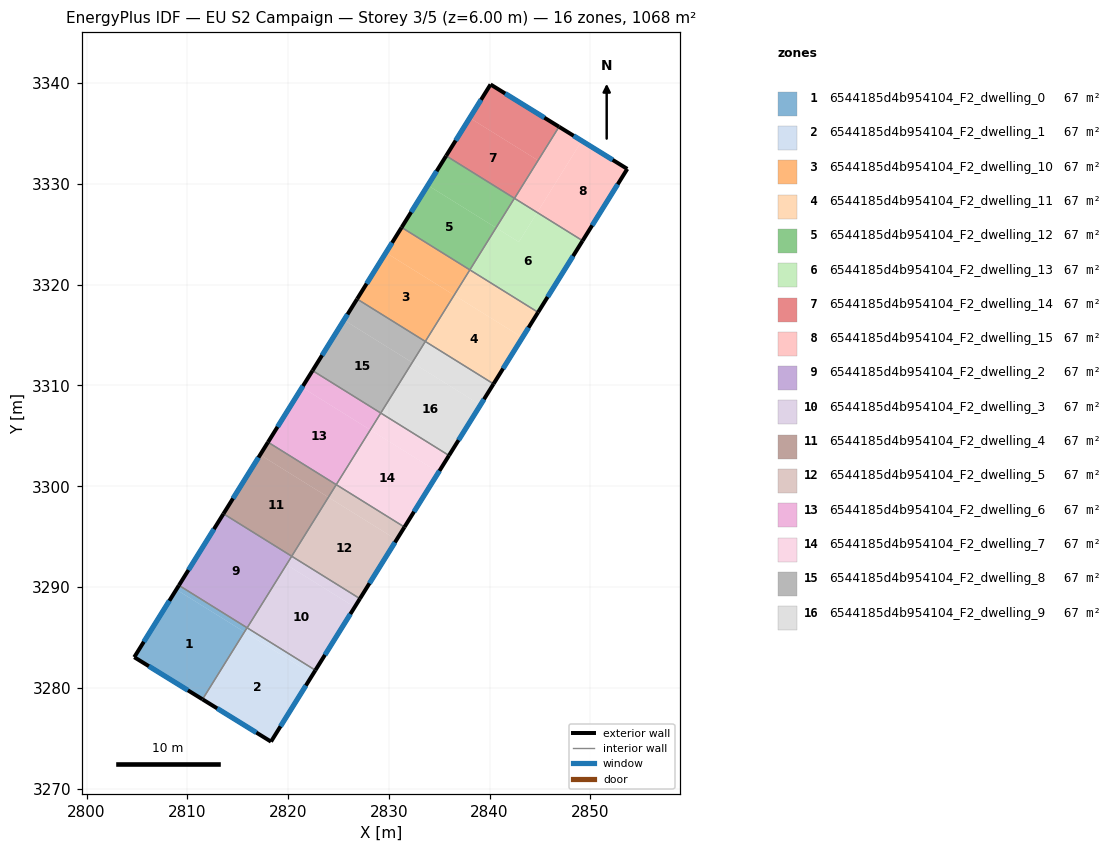
=== STOREY PLAN SPEC (per zone: floor XY polygon, exterior-wall plan segments, windows/doors) ===
zone 1: 6544185d4b954104_F2_dwelling_0  (66.7 m²)
  floor: (2815.93, 3285.96) (2815.67, 3285.54) (2808.91, 3289.75) (2809.17, 3290.16)
  floor: (2815.67, 3285.54) (2811.51, 3278.85) (2804.74, 3283.04) (2808.91, 3289.75)
  exterior wall: (2804.74, 3283.04) – (2811.51, 3278.85)  [8.0 m]
    window: (2806.19, 3282.14) – (2810.06, 3279.75)  [7.8 m²]
  exterior wall: (2809.17, 3290.16) – (2804.74, 3283.04)  [8.4 m]
    window: (2808.22, 3288.64) – (2805.69, 3284.56)  [8.2 m²]
  interior walls: 2
zone 2: 6544185d4b954104_F2_dwelling_1  (66.7 m²)
  floor: (2822.45, 3281.32) (2818.31, 3274.66) (2811.51, 3278.85) (2815.67, 3285.54)
  floor: (2822.71, 3281.74) (2822.45, 3281.32) (2815.68, 3285.53) (2815.94, 3285.95)
  exterior wall: (2811.51, 3278.85) – (2818.31, 3274.66)  [8.0 m]
    window: (2812.97, 3277.95) – (2816.85, 3275.56)  [7.8 m²]
  exterior wall: (2818.31, 3274.66) – (2822.71, 3281.74)  [8.3 m]
    window: (2819.25, 3276.17) – (2821.77, 3280.22)  [8.2 m²]
  interior walls: 3
zone 3: 6544185d4b954104_F2_dwelling_10  (66.7 m²)
  floor: (2838.04, 3321.47) (2836.48, 3318.96) (2829.71, 3323.18) (2831.27, 3325.68)
  floor: (2836.48, 3318.96) (2833.62, 3314.37) (2826.85, 3318.58) (2829.71, 3323.18)
  exterior wall: (2831.27, 3325.68) – (2826.85, 3318.58)  [8.4 m]
    window: (2830.32, 3324.16) – (2827.80, 3320.10)  [8.2 m²]
  interior walls: 3
zone 4: 6544185d4b954104_F2_dwelling_11  (66.7 m²)
  floor: (2843.25, 3314.75) (2840.39, 3310.16) (2833.62, 3314.37) (2836.48, 3318.96)
  floor: (2844.81, 3317.26) (2843.25, 3314.75) (2836.48, 3318.96) (2838.04, 3321.47)
  exterior wall: (2840.39, 3310.16) – (2844.81, 3317.26)  [8.4 m]
    window: (2841.34, 3311.68) – (2843.87, 3315.74)  [8.2 m²]
  interior walls: 3
zone 5: 6544185d4b954104_F2_dwelling_12  (66.7 m²)
  floor: (2840.64, 3325.65) (2838.04, 3321.47) (2831.27, 3325.68) (2833.87, 3329.86)
  floor: (2842.46, 3328.58) (2840.64, 3325.65) (2833.87, 3329.86) (2835.69, 3332.79)
  exterior wall: (2835.69, 3332.79) – (2831.27, 3325.68)  [8.4 m]
    window: (2834.74, 3331.27) – (2832.22, 3327.21)  [8.2 m²]
  interior walls: 3
zone 6: 6544185d4b954104_F2_dwelling_13  (66.7 m²)
  floor: (2844.73, 3327.17) (2842.91, 3324.24) (2840.64, 3325.65) (2842.46, 3328.58)
  floor: (2849.23, 3324.36) (2844.81, 3317.26) (2838.04, 3321.47) (2840.64, 3325.65) (2842.91, 3324.24) (2844.73, 3327.17) (2842.46, 3328.58)
  exterior wall: (2844.81, 3317.26) – (2849.23, 3324.36)  [8.4 m]
    window: (2845.76, 3318.78) – (2848.29, 3322.84)  [8.2 m²]
  interior walls: 4
zone 7: 6544185d4b954104_F2_dwelling_14  (66.7 m²)
  floor: (2844.80, 3332.34) (2842.46, 3328.58) (2835.69, 3332.79) (2838.03, 3336.55)
  floor: (2846.89, 3335.67) (2842.47, 3328.57) (2842.46, 3328.58) (2844.80, 3332.34) (2838.03, 3336.55) (2840.10, 3339.87)
  exterior wall: (2846.89, 3335.67) – (2840.10, 3339.87)  [8.0 m]
    window: (2845.44, 3336.57) – (2841.55, 3338.97)  [7.8 m²]
  exterior wall: (2840.10, 3339.87) – (2835.69, 3332.79)  [8.3 m]
    window: (2839.15, 3338.35) – (2836.63, 3334.31)  [8.2 m²]
  interior walls: 3
zone 8: 6544185d4b954104_F2_dwelling_15  (66.7 m²)
  floor: (2849.15, 3334.28) (2844.73, 3327.17) (2842.47, 3328.57) (2846.89, 3335.67)
  floor: (2853.67, 3331.49) (2849.23, 3324.36) (2844.73, 3327.17) (2849.15, 3334.28)
  exterior wall: (2853.67, 3331.49) – (2846.89, 3335.67)  [8.0 m]
    window: (2852.21, 3332.39) – (2848.34, 3334.78)  [7.8 m²]
  exterior wall: (2849.23, 3324.36) – (2853.67, 3331.49)  [8.4 m]
    window: (2850.18, 3325.89) – (2852.72, 3329.96)  [8.2 m²]
  interior walls: 2
zone 9: 6544185d4b954104_F2_dwelling_2  (66.7 m²)
  floor: (2820.36, 3293.05) (2815.94, 3285.95) (2809.17, 3290.16) (2813.59, 3297.27)
  exterior wall: (2813.59, 3297.27) – (2809.17, 3290.16)  [8.4 m]
    window: (2812.64, 3295.75) – (2810.12, 3291.69)  [8.2 m²]
  interior walls: 4
zone 10: 6544185d4b954104_F2_dwelling_3  (66.7 m²)
  floor: (2826.61, 3288.01) (2822.71, 3281.74) (2815.94, 3285.95) (2819.84, 3292.22)
  floor: (2827.13, 3288.84) (2826.61, 3288.01) (2819.84, 3292.22) (2820.36, 3293.05)
  exterior wall: (2822.71, 3281.74) – (2827.13, 3288.84)  [8.4 m]
    window: (2823.66, 3283.26) – (2826.19, 3287.32)  [8.2 m²]
  interior walls: 3
zone 11: 6544185d4b954104_F2_dwelling_4  (66.7 m²)
  floor: (2824.00, 3298.91) (2820.36, 3293.05) (2813.59, 3297.27) (2817.23, 3303.12)
  floor: (2824.78, 3300.16) (2824.00, 3298.91) (2817.23, 3303.12) (2818.01, 3304.37)
  exterior wall: (2818.01, 3304.37) – (2813.59, 3297.27)  [8.4 m]
    window: (2817.06, 3302.85) – (2814.54, 3298.79)  [8.2 m²]
  interior walls: 3
zone 12: 6544185d4b954104_F2_dwelling_5  (66.7 m²)
  floor: (2830.77, 3294.69) (2827.13, 3288.84) (2820.36, 3293.05) (2824.00, 3298.91)
  floor: (2831.55, 3295.95) (2830.77, 3294.69) (2824.00, 3298.91) (2824.78, 3300.16)
  exterior wall: (2827.13, 3288.84) – (2831.55, 3295.95)  [8.4 m]
    window: (2828.08, 3290.36) – (2830.61, 3294.43)  [8.2 m²]
  interior walls: 3
zone 13: 6544185d4b954104_F2_dwelling_6  (66.7 m²)
  floor: (2828.16, 3305.59) (2824.78, 3300.16) (2818.01, 3304.37) (2821.39, 3309.80)
  floor: (2829.20, 3307.26) (2828.16, 3305.59) (2821.39, 3309.80) (2822.43, 3311.48)
  exterior wall: (2822.43, 3311.48) – (2818.01, 3304.37)  [8.4 m]
    window: (2821.48, 3309.95) – (2818.96, 3305.89)  [8.2 m²]
  interior walls: 3
zone 14: 6544185d4b954104_F2_dwelling_7  (66.7 m²)
  floor: (2834.93, 3301.38) (2831.55, 3295.95) (2824.78, 3300.16) (2828.16, 3305.59)
  floor: (2835.97, 3303.05) (2834.93, 3301.38) (2828.16, 3305.59) (2829.20, 3307.26)
  exterior wall: (2831.55, 3295.95) – (2835.97, 3303.05)  [8.4 m]
    window: (2832.50, 3297.47) – (2835.03, 3301.53)  [8.2 m²]
  interior walls: 3
zone 15: 6544185d4b954104_F2_dwelling_8  (66.7 m²)
  floor: (2832.32, 3312.28) (2829.20, 3307.26) (2822.43, 3311.48) (2825.55, 3316.49)
  floor: (2833.62, 3314.37) (2832.32, 3312.28) (2825.55, 3316.49) (2826.85, 3318.58)
  exterior wall: (2826.85, 3318.58) – (2822.43, 3311.48)  [8.4 m]
    window: (2825.90, 3317.06) – (2823.38, 3313.00)  [8.2 m²]
  interior walls: 3
zone 16: 6544185d4b954104_F2_dwelling_9  (66.7 m²)
  floor: (2839.09, 3308.07) (2835.97, 3303.05) (2829.20, 3307.26) (2832.32, 3312.28)
  floor: (2840.39, 3310.16) (2839.09, 3308.07) (2832.32, 3312.28) (2833.62, 3314.37)
  exterior wall: (2835.97, 3303.05) – (2840.39, 3310.16)  [8.4 m]
    window: (2836.92, 3304.57) – (2839.45, 3308.63)  [8.2 m²]
  interior walls: 3

=== DERIVED (storey summary) ===
Building: EU S2 Campaign
Storey: 3 of 5  (floor level z = 6.00 m)
Storey gross floor area: 1067.5 m²
Zones on this storey: 16
  - 6544185d4b954104_F2_dwelling_0: floor 66.7 m²; exterior wall 16.4 m (49.1 m²); 2 window(s) 16.0 m²; WWR 32.7%
  - 6544185d4b954104_F2_dwelling_1: floor 66.7 m²; exterior wall 16.3 m (49.0 m²); 2 window(s) 16.0 m²; WWR 32.7%
  - 6544185d4b954104_F2_dwelling_10: floor 66.7 m²; exterior wall 8.4 m (25.1 m²); 1 window(s) 8.2 m²; WWR 32.7%
  - 6544185d4b954104_F2_dwelling_11: floor 66.7 m²; exterior wall 8.4 m (25.1 m²); 1 window(s) 8.2 m²; WWR 32.7%
  - 6544185d4b954104_F2_dwelling_12: floor 66.7 m²; exterior wall 8.4 m (25.1 m²); 1 window(s) 8.2 m²; WWR 32.7%
  - 6544185d4b954104_F2_dwelling_13: floor 66.7 m²; exterior wall 8.4 m (25.1 m²); 1 window(s) 8.2 m²; WWR 32.7%
  - 6544185d4b954104_F2_dwelling_14: floor 66.7 m²; exterior wall 16.3 m (49.0 m²); 2 window(s) 16.0 m²; WWR 32.7%
  - 6544185d4b954104_F2_dwelling_15: floor 66.7 m²; exterior wall 16.4 m (49.1 m²); 2 window(s) 16.0 m²; WWR 32.7%
  - 6544185d4b954104_F2_dwelling_2: floor 66.7 m²; exterior wall 8.4 m (25.1 m²); 1 window(s) 8.2 m²; WWR 32.7%
  - 6544185d4b954104_F2_dwelling_3: floor 66.7 m²; exterior wall 8.4 m (25.1 m²); 1 window(s) 8.2 m²; WWR 32.7%
  - 6544185d4b954104_F2_dwelling_4: floor 66.7 m²; exterior wall 8.4 m (25.1 m²); 1 window(s) 8.2 m²; WWR 32.7%
  - 6544185d4b954104_F2_dwelling_5: floor 66.7 m²; exterior wall 8.4 m (25.1 m²); 1 window(s) 8.2 m²; WWR 32.7%
  - 6544185d4b954104_F2_dwelling_6: floor 66.7 m²; exterior wall 8.4 m (25.1 m²); 1 window(s) 8.2 m²; WWR 32.7%
  - 6544185d4b954104_F2_dwelling_7: floor 66.7 m²; exterior wall 8.4 m (25.1 m²); 1 window(s) 8.2 m²; WWR 32.7%
  - 6544185d4b954104_F2_dwelling_8: floor 66.7 m²; exterior wall 8.4 m (25.1 m²); 1 window(s) 8.2 m²; WWR 32.7%
  - 6544185d4b954104_F2_dwelling_9: floor 66.7 m²; exterior wall 8.4 m (25.1 m²); 1 window(s) 8.2 m²; WWR 32.7%
Zone adjacency (shared interzone walls):
  - 6544185d4b954104_F2_dwelling_0 ↔ 6544185d4b954104_F2_dwelling_1
  - 6544185d4b954104_F2_dwelling_0 ↔ 6544185d4b954104_F2_dwelling_2
  - 6544185d4b954104_F2_dwelling_1 ↔ 6544185d4b954104_F2_dwelling_2
  - 6544185d4b954104_F2_dwelling_1 ↔ 6544185d4b954104_F2_dwelling_3
  - 6544185d4b954104_F2_dwelling_10 ↔ 6544185d4b954104_F2_dwelling_11
  - 6544185d4b954104_F2_dwelling_10 ↔ 6544185d4b954104_F2_dwelling_12
  - 6544185d4b954104_F2_dwelling_10 ↔ 6544185d4b954104_F2_dwelling_8
  - 6544185d4b954104_F2_dwelling_11 ↔ 6544185d4b954104_F2_dwelling_13
  - 6544185d4b954104_F2_dwelling_11 ↔ 6544185d4b954104_F2_dwelling_9
  - 6544185d4b954104_F2_dwelling_12 ↔ 6544185d4b954104_F2_dwelling_13
  - 6544185d4b954104_F2_dwelling_12 ↔ 6544185d4b954104_F2_dwelling_14
  - 6544185d4b954104_F2_dwelling_13 ↔ 6544185d4b954104_F2_dwelling_14
  - 6544185d4b954104_F2_dwelling_13 ↔ 6544185d4b954104_F2_dwelling_15
  - 6544185d4b954104_F2_dwelling_14 ↔ 6544185d4b954104_F2_dwelling_15
  - 6544185d4b954104_F2_dwelling_2 ↔ 6544185d4b954104_F2_dwelling_3
  - 6544185d4b954104_F2_dwelling_2 ↔ 6544185d4b954104_F2_dwelling_4
  - 6544185d4b954104_F2_dwelling_3 ↔ 6544185d4b954104_F2_dwelling_5
  - 6544185d4b954104_F2_dwelling_4 ↔ 6544185d4b954104_F2_dwelling_5
  - 6544185d4b954104_F2_dwelling_4 ↔ 6544185d4b954104_F2_dwelling_6
  - 6544185d4b954104_F2_dwelling_5 ↔ 6544185d4b954104_F2_dwelling_7
  - 6544185d4b954104_F2_dwelling_6 ↔ 6544185d4b954104_F2_dwelling_7
  - 6544185d4b954104_F2_dwelling_6 ↔ 6544185d4b954104_F2_dwelling_8
  - 6544185d4b954104_F2_dwelling_7 ↔ 6544185d4b954104_F2_dwelling_9
  - 6544185d4b954104_F2_dwelling_8 ↔ 6544185d4b954104_F2_dwelling_9